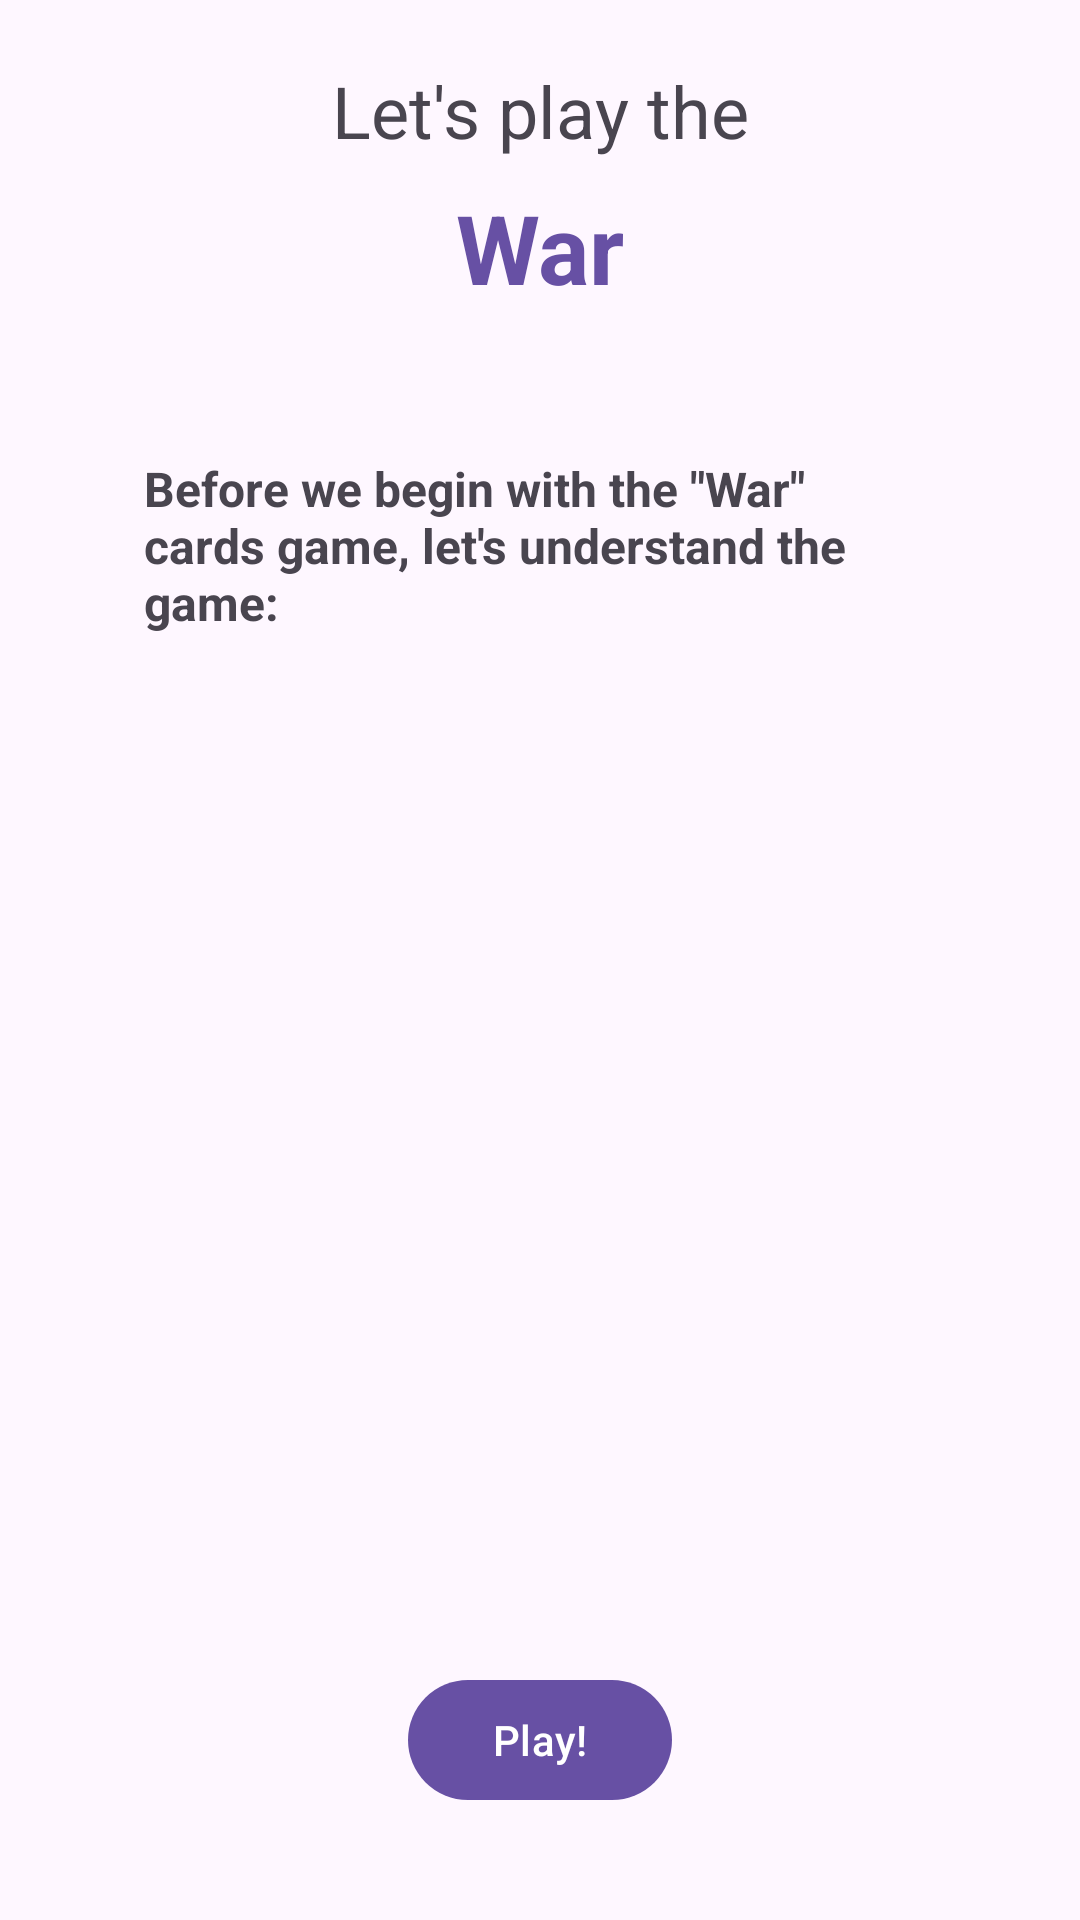

Produce the Android XML layout that renders to this screen, including the resource entries it uses.
<!-- AndroidManifest.xml: application theme Theme.War -->
<!-- res/layout/activity_home.xml -->
<?xml version="1.0" encoding="utf-8"?>
<androidx.constraintlayout.widget.ConstraintLayout xmlns:android="http://schemas.android.com/apk/res/android"
    xmlns:app="http://schemas.android.com/apk/res-auto"
    xmlns:tools="http://schemas.android.com/tools"
    android:id="@+id/main"
    android:layout_width="match_parent"
    android:layout_height="match_parent"
    tools:context=".home.HomeActivity">

    <androidx.constraintlayout.widget.Guideline
        android:id="@+id/guide_top"
        android:layout_width="wrap_content"
        android:layout_height="wrap_content"
        android:orientation="horizontal"
        app:layout_constraintGuide_begin="24dp" />

    <androidx.constraintlayout.widget.Guideline
        android:id="@+id/guide_bottom"
        android:layout_width="wrap_content"
        android:layout_height="wrap_content"
        android:orientation="horizontal"
        app:layout_constraintGuide_end="24dp" />

    <androidx.constraintlayout.widget.Guideline
        android:id="@+id/guide_start"
        android:layout_width="wrap_content"
        android:layout_height="wrap_content"
        android:orientation="vertical"
        app:layout_constraintGuide_begin="24dp" />

    <androidx.constraintlayout.widget.Guideline
        android:id="@+id/guide_end"
        android:layout_width="wrap_content"
        android:layout_height="wrap_content"
        android:orientation="vertical"
        app:layout_constraintGuide_end="24dp" />

    <com.google.android.material.textview.MaterialTextView
        android:id="@+id/tv_title_head"
        android:layout_width="0dp"
        android:layout_height="wrap_content"
        android:gravity="center"
        android:text="@string/label_play_the"
        android:textSize="24sp"
        app:layout_constraintBottom_toTopOf="@+id/tv_title"
        app:layout_constraintEnd_toStartOf="@+id/guide_end"
        app:layout_constraintStart_toEndOf="@+id/guide_start"
        app:layout_constraintTop_toBottomOf="@+id/guide_top"
        app:layout_constraintVertical_bias="1.0"
        app:layout_constraintVertical_chainStyle="packed" />

    <com.google.android.material.textview.MaterialTextView
        android:id="@+id/tv_title"
        android:layout_width="0dp"
        android:layout_height="wrap_content"
        android:layout_marginTop="8dp"
        android:layout_marginBottom="24dp"
        android:gravity="center"
        android:text="@string/label_war"
        android:textColor="?attr/colorPrimary"
        android:textSize="32sp"
        android:textStyle="bold"
        app:layout_constraintBottom_toTopOf="@+id/guide_top_bar_bottom"
        app:layout_constraintEnd_toStartOf="@+id/guide_end"
        app:layout_constraintStart_toEndOf="@+id/guide_start"
        app:layout_constraintTop_toBottomOf="@+id/tv_title_head" />

    <androidx.constraintlayout.widget.Guideline
        android:id="@+id/guide_top_bar_bottom"
        android:layout_width="wrap_content"
        android:layout_height="wrap_content"
        android:orientation="horizontal"
        app:layout_constraintGuide_percent="0.2" />

    <com.google.android.material.textview.MaterialTextView
        android:id="@+id/tv_game_rules_title"
        android:layout_width="0dp"
        android:layout_height="wrap_content"
        android:layout_marginTop="24dp"
        android:layout_marginStart="24dp"
        android:layout_marginEnd="24dp"
        android:layout_marginBottom="16dp"
        android:gravity="start"
        android:text="@string/label_game_rules_title"
        android:textSize="16sp"
        android:textStyle="bold"
        app:layout_constraintBottom_toTopOf="@+id/lv_game_rules"
        app:layout_constraintEnd_toStartOf="@+id/guide_end"
        app:layout_constraintStart_toEndOf="@+id/guide_start"
        app:layout_constraintTop_toBottomOf="@+id/guide_top_bar_bottom"
        app:layout_constraintVertical_bias="0"
        app:layout_constraintVertical_chainStyle="packed" />

    <ListView
        android:id="@+id/lv_game_rules"
        android:layout_width="0dp"
        android:layout_height="0dp"
        android:layout_marginStart="24dp"
        android:layout_marginEnd="24dp"
        android:layout_marginBottom="24dp"
        android:divider="@android:color/transparent"
        app:layout_constraintBottom_toTopOf="@+id/guide_bottom_bar_top"
        app:layout_constraintEnd_toStartOf="@+id/guide_end"
        app:layout_constraintStart_toEndOf="@+id/guide_start"
        app:layout_constraintTop_toBottomOf="@+id/tv_game_rules_title" />

    <androidx.constraintlayout.widget.Guideline
        android:id="@+id/guide_bottom_bar_top"
        android:layout_width="wrap_content"
        android:layout_height="wrap_content"
        android:orientation="horizontal"
        app:layout_constraintGuide_percent="0.85" />

    <com.google.android.material.button.MaterialButton
        android:id="@+id/b_play_game"
        android:layout_width="wrap_content"
        android:layout_height="wrap_content"
        android:layout_margin="24dp"
        android:text="@string/action_play"
        app:layout_constraintBottom_toTopOf="@+id/guide_bottom"
        app:layout_constraintEnd_toStartOf="@+id/guide_end"
        app:layout_constraintStart_toEndOf="@+id/guide_start"
        app:layout_constraintTop_toBottomOf="@+id/guide_bottom_bar_top" />

</androidx.constraintlayout.widget.ConstraintLayout>
<!-- resources referenced by this layout -->
<resources>
  <string name="action_play">Play!</string>
  <string name="label_game_rules_title">Before we begin with the \"War\" cards game, let\'s understand the game:</string>
  <string name="label_play_the">Let\'s play the</string>
  <string name="label_war">War</string>
  <style name="Theme.War" parent="Base.Theme.War" />
  <style name="Base.Theme.War" parent="Theme.Material3.DayNight.NoActionBar">
          
          
      </style>
</resources>
